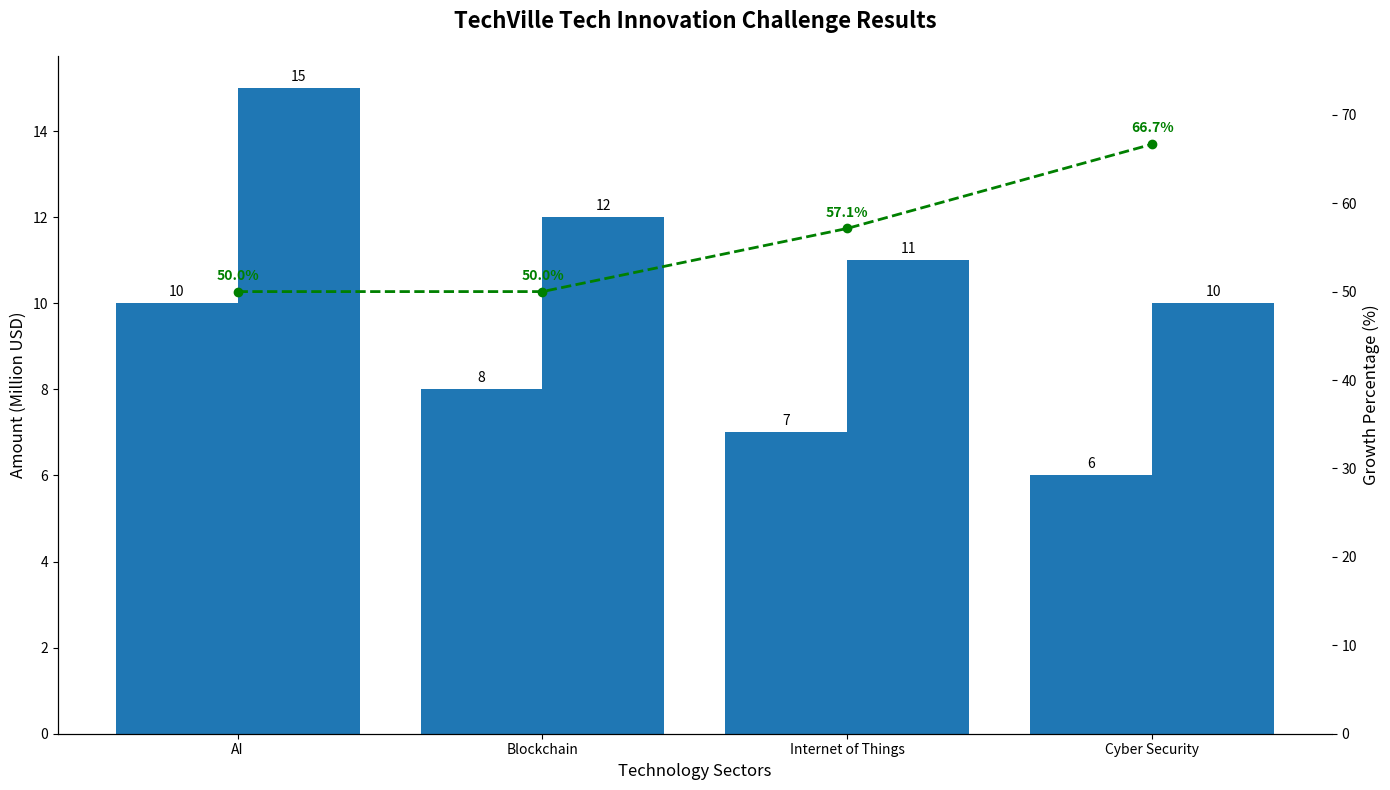

Here is the Python script that generated this plot:
import matplotlib.pyplot as plt
import numpy as np

sectors = ["AI", "Blockchain", "Internet of Things", "Cyber Security"]
initial_funding = [10, 8, 7, 6]
year_end_revenue = [15, 12, 11, 10]

# Calculate growth percentage
growth_percentage = [(rev - init) / init * 100 for init, rev in zip(initial_funding, year_end_revenue)]

# Zip and sort data based on initial funding in descending order
sorted_data = sorted(zip(initial_funding, year_end_revenue, growth_percentage, sectors), reverse=True)

# Unzip data
initial_funding_sorted, year_end_revenue_sorted, growth_percentage_sorted, sectors_sorted = zip(*sorted_data)

fig, ax = plt.subplots(figsize=(14, 8))

bars_initial = ax.bar(np.arange(len(sectors_sorted)) - 0.2, initial_funding_sorted, width=0.4, color='#1f77b4')
bars_revenue = ax.bar(np.arange(len(sectors_sorted)) + 0.2, year_end_revenue_sorted, width=0.4, color='#1f77b4')

ax.set_title('TechVille Tech Innovation Challenge Results', fontsize=16, fontweight='bold', pad=20)
ax.set_xlabel('Technology Sectors', fontsize=12)
ax.set_ylabel('Amount (Million USD)', fontsize=12)
ax.set_xticks(np.arange(len(sectors_sorted)))
ax.set_xticklabels(sectors_sorted)

ax.bar_label(bars_initial, padding=3, fontsize=10)
ax.bar_label(bars_revenue, padding=3, fontsize=10)

ax2 = ax.twinx()
ax2.plot(np.arange(len(sectors_sorted)), growth_percentage_sorted, color='green', marker='o', linestyle='--', linewidth=2)
ax2.set_ylabel('Growth Percentage (%)', fontsize=12)
ax2.set_ylim(0, max(growth_percentage_sorted) + 10)

for i, gp in enumerate(growth_percentage_sorted):
    ax2.text(i, gp + 1, f'{gp:.1f}%', ha='center', va='bottom', color='green', fontsize=10, fontweight='bold')

ax.grid(False)
ax.spines['top'].set_visible(False)
ax.spines['right'].set_visible(False)
ax2.spines['top'].set_visible(False)
ax2.spines['right'].set_visible(False)

plt.tight_layout()
plt.show()
